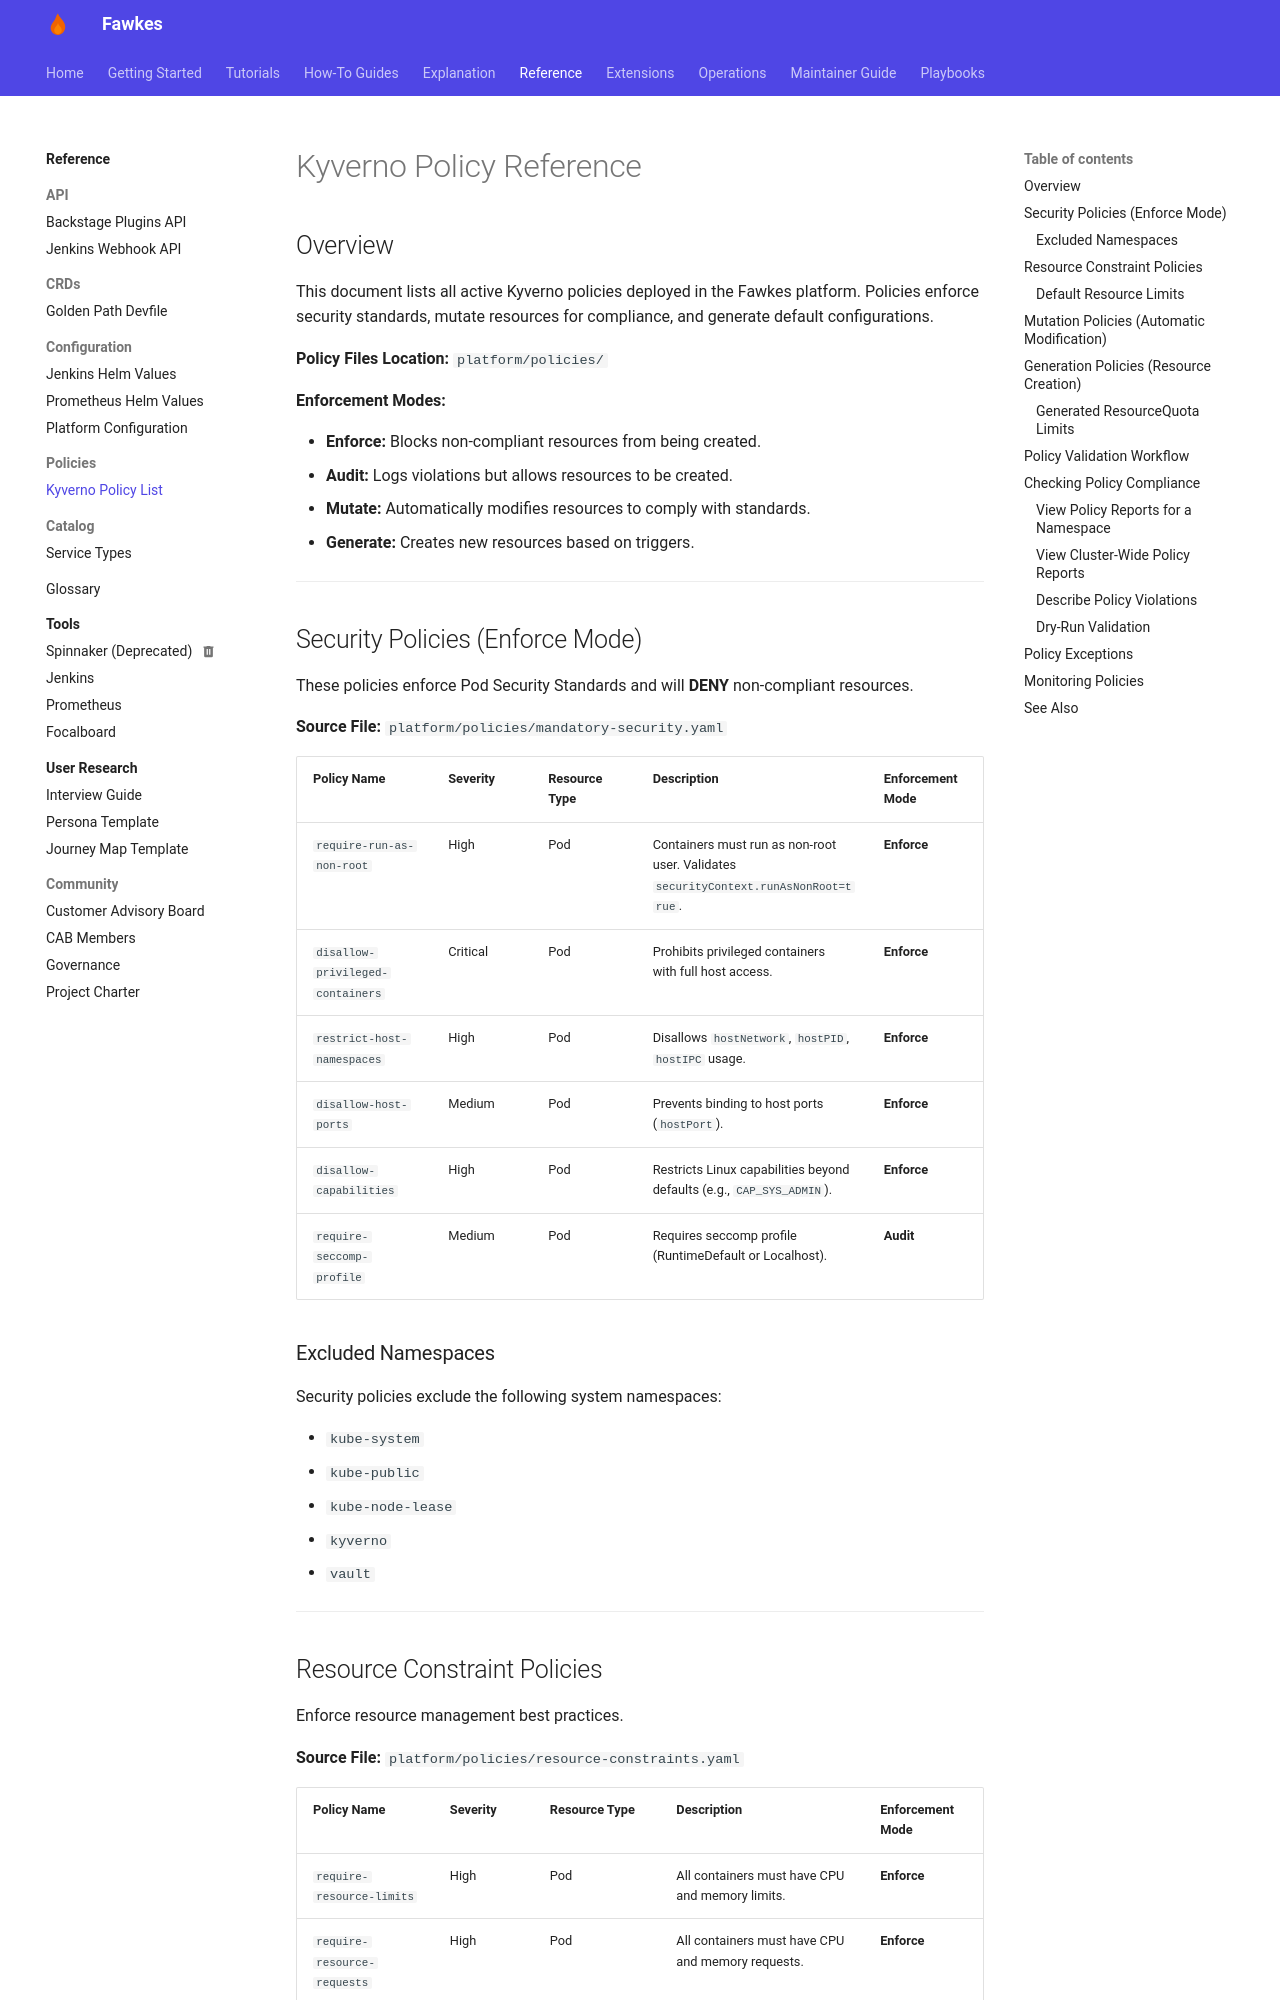

repository: paruff/fawkes · page: reference/policies/kyverno-policy-list/index.html · generator: mkdocs

---
title: Kyverno Policy Reference
description: Complete list of active Kyverno policies and their enforcement modes
---

# Kyverno Policy Reference

## Overview

This document lists all active Kyverno policies deployed in the Fawkes platform. Policies enforce security standards, mutate resources for compliance, and generate default configurations.

**Policy Files Location:** `platform/policies/`

**Enforcement Modes:**

- **Enforce:** Blocks non-compliant resources from being created.
- **Audit:** Logs violations but allows resources to be created.
- **Mutate:** Automatically modifies resources to comply with standards.
- **Generate:** Creates new resources based on triggers.

---

## Security Policies (Enforce Mode)

These policies enforce Pod Security Standards and will **DENY** non-compliant resources.

**Source File:** `platform/policies/mandatory-security.yaml`

| Policy Name                      | Severity | Resource Type | Description                                                                          | Enforcement Mode |
| -------------------------------- | -------- | ------------- | ------------------------------------------------------------------------------------ | ---------------- |
| `require-run-as-non-root`        | High     | Pod           | Containers must run as non-root user. Validates `securityContext.runAsNonRoot=true`. | **Enforce**      |
| `disallow-privileged-containers` | Critical | Pod           | Prohibits privileged containers with full host access.                               | **Enforce**      |
| `restrict-host-namespaces`       | High     | Pod           | Disallows `hostNetwork`, `hostPID`, `hostIPC` usage.                                 | **Enforce**      |
| `disallow-host-ports`            | Medium   | Pod           | Prevents binding to host ports (`hostPort`).                                         | **Enforce**      |
| `disallow-capabilities`          | High     | Pod           | Restricts Linux capabilities beyond defaults (e.g., `CAP_SYS_ADMIN`).                | **Enforce**      |
| `require-seccomp-profile`        | Medium   | Pod           | Requires seccomp profile (RuntimeDefault or Localhost).                              | **Audit**        |

### Excluded Namespaces

Security policies exclude the following system namespaces:

- `kube-system`
- `kube-public`
- `kube-node-lease`
- `kyverno`
- `vault`

---
